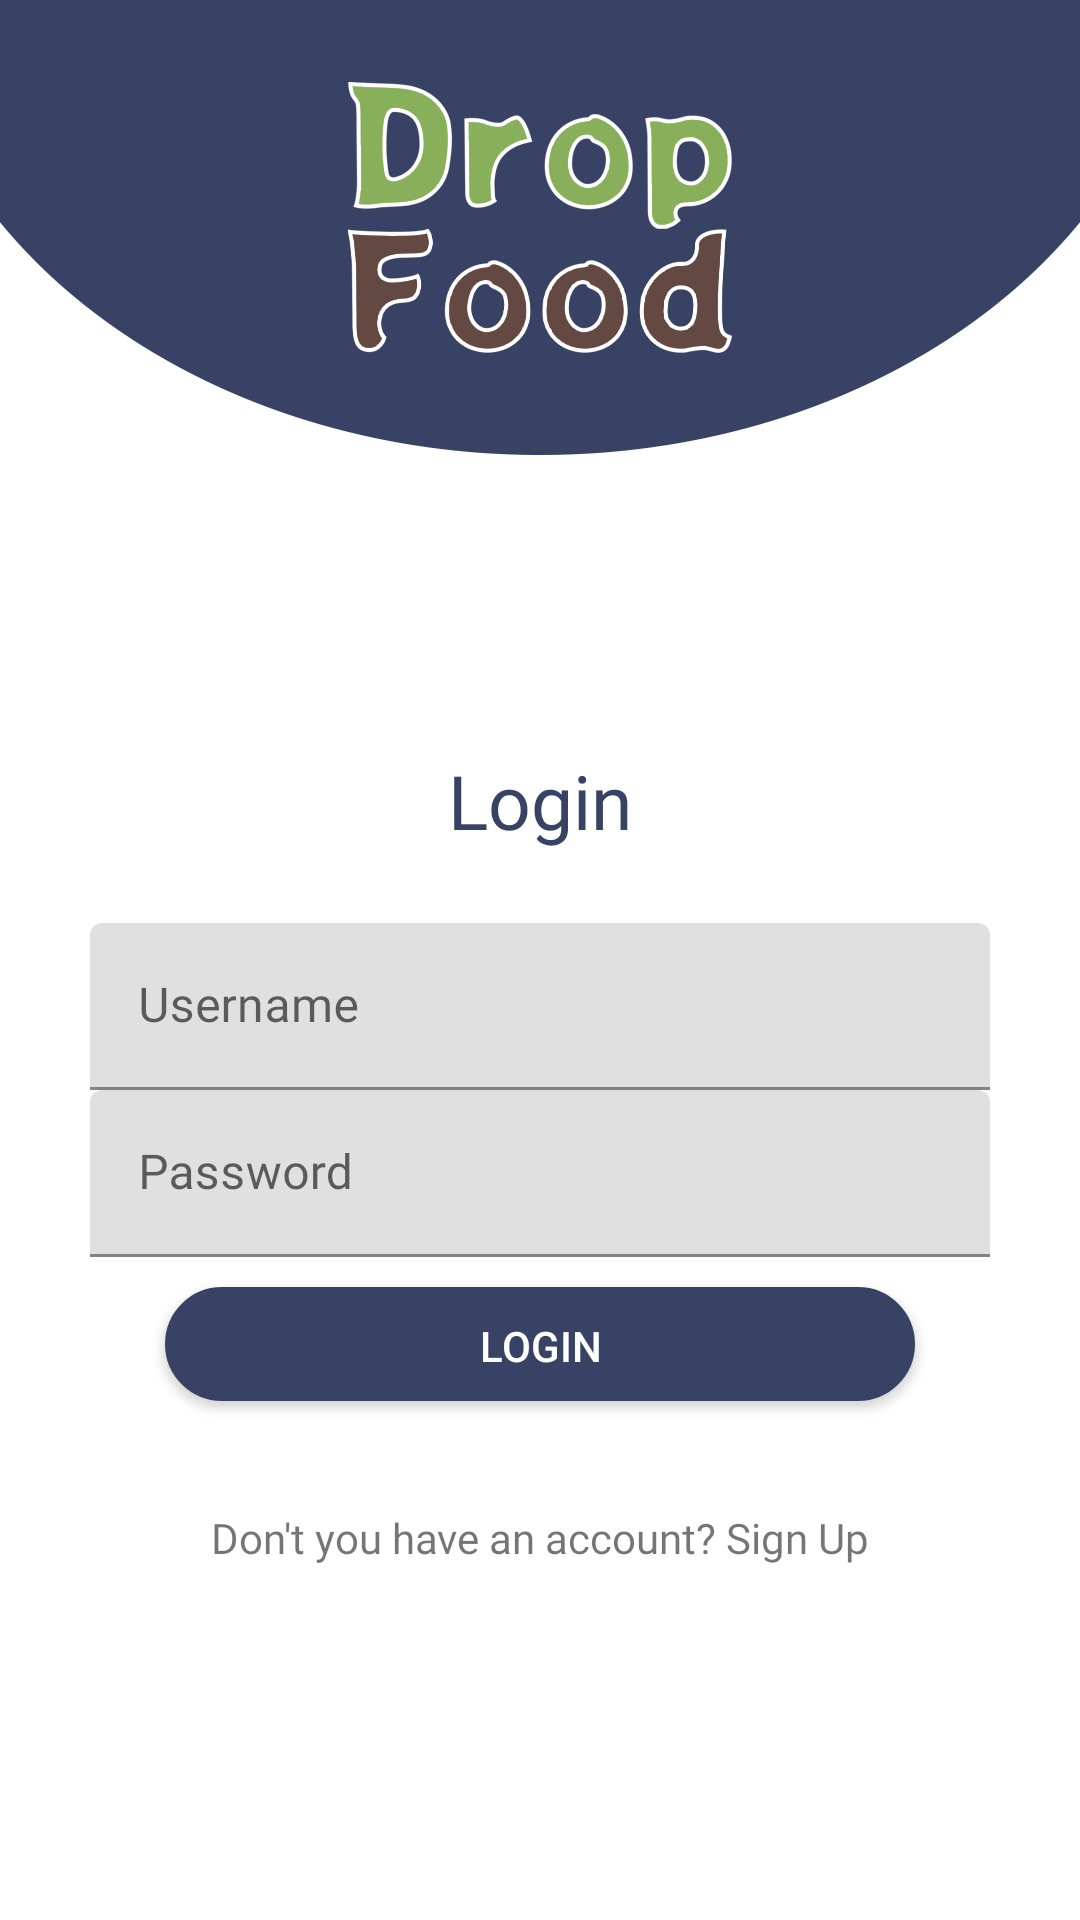

Android layout source for this screen:
<!-- AndroidManifest.xml: application theme Theme.LoginPagePHPTest -->
<!-- res/layout/activity_login.xml -->
<?xml version="1.0" encoding="UTF-8"?>
<androidx.constraintlayout.widget.ConstraintLayout
    tools:context=".sign.Login"
    android:layout_height="match_parent"
    android:layout_width="match_parent"
    xmlns:tools="http://schemas.android.com/tools"
    xmlns:app="http://schemas.android.com/apk/res-auto"
    xmlns:android="http://schemas.android.com/apk/res/android"
    android:background="@drawable/signupscreen">

    <TextView
        android:layout_height="wrap_content"
        android:layout_width="match_parent"
        app:layout_constraintTop_toTopOf="parent"
        app:layout_constraintStart_toStartOf="parent"
        app:layout_constraintHorizontal_bias="0.0"
        app:layout_constraintEnd_toEndOf="parent"
        android:textSize="25sp"
        android:textColor="#384264"
        android:text="Login"
        android:gravity="center"
        android:fontFamily="@font/poppinsbold"
        android:layout_marginTop="250dp"
        android:id="@+id/textView"/>


    <androidx.constraintlayout.widget.ConstraintLayout
        android:layout_height="wrap_content"
        android:layout_width="match_parent"
        android:layout_marginTop="220dp"
        app:layout_constraintTop_toTopOf="parent"
        tools:layout_editor_absoluteX="0dp"
        app:layout_constraintVertical_bias="0.426"
        app:layout_constraintBottom_toBottomOf="parent">


    <com.google.android.material.textfield.TextInputLayout
        android:layout_height="wrap_content"
        android:layout_width="match_parent"
        app:layout_constraintTop_toTopOf="parent"
        app:layout_constraintStart_toStartOf="parent"
        app:layout_constraintHorizontal_bias="0.0"
        app:layout_constraintEnd_toEndOf="parent"
        android:id="@+id/textInputLayoutUsername"
        android:hint="Username"
        android:layout_marginRight="30dp"
        android:layout_marginLeft="30dp">

    <com.google.android.material.textfield.TextInputEditText
        android:layout_height="wrap_content"
        android:layout_width="match_parent"
        android:fontFamily="@font/poppinsmedium"
        android:id="@+id/username"
        android:drawableEnd="@drawable/ic_user"/>

</com.google.android.material.textfield.TextInputLayout>


    <com.google.android.material.textfield.TextInputLayout
        android:layout_height="wrap_content"
        android:layout_width="match_parent"
        android:id="@+id/textInputLayoutPassword"
        tools:layout_editor_absoluteX="0dp"
        android:hint="Password"
        android:layout_marginRight="30dp"
        android:layout_marginLeft="30dp"
        app:layout_constraintTop_toBottomOf="@+id/textInputLayoutUsername">

    <com.google.android.material.textfield.TextInputEditText
        android:layout_height="wrap_content"
        android:layout_width="match_parent"
        android:fontFamily="@font/poppinsmedium"
        android:id="@+id/password"
        android:inputType="textPassword"
        android:drawableRight="@drawable/ic_password"
        android:drawableEnd="@drawable/ic_password"/>

</com.google.android.material.textfield.TextInputLayout>

    <ProgressBar
        android:layout_height="wrap_content"
        android:layout_width="wrap_content"
        app:layout_constraintStart_toStartOf="parent"
        app:layout_constraintEnd_toEndOf="parent"
        android:id="@+id/progress"
        app:layout_constraintTop_toBottomOf="@+id/textInputLayoutPassword"
        android:visibility="gone"/>


    <androidx.appcompat.widget.AppCompatButton
        android:id="@+id/buttonLogin"
        android:background="@drawable/buttonpatter2"
        android:layout_width="250dp"
        android:layout_height="38dp"
        android:layout_marginTop="10dp"
        android:text="LOGIN"
        android:textColor="#fff"
        app:layout_constraintEnd_toEndOf="parent"
        app:layout_constraintStart_toStartOf="parent"
        app:layout_constraintTop_toBottomOf="@+id/textInputLayoutPassword" />

        <TextView
            android:id="@+id/signUpText"
            android:layout_width="wrap_content"
            android:layout_height="wrap_content"
            android:layout_marginTop="36dp"
            android:fontFamily="@font/poppinsmedium"
            android:text="Don't you have an account? Sign Up"
            app:layout_constraintEnd_toEndOf="parent"
            app:layout_constraintHorizontal_bias="0.501"
            app:layout_constraintStart_toStartOf="parent"
            app:layout_constraintTop_toBottomOf="@+id/buttonLogin" />

    </androidx.constraintlayout.widget.ConstraintLayout>

</androidx.constraintlayout.widget.ConstraintLayout>
<!-- resources referenced by this layout -->
<resources>
  <!-- drawable buttonpatter2 (drawable) -->
  <?xml version="1.0" encoding="utf-8"?>
  <selector xmlns:android="http://schemas.android.com/apk/res/android">
      <item android:state_pressed="true" >
          <shape>
              <gradient
                  android:startColor="#2B324C"
                  android:endColor="#2B324C"
                  android:angle="270" />
              <stroke
                  android:width="2dp"
                  android:color="#2B324C" />
              <corners
                  android:radius="20dp" />
              <padding
                  android:left="10dp"
                  android:top="10dp"
                  android:right="10dp"
                  android:bottom="10dp"/>
          </shape>
      </item>
  
      
  
  
      <item android:state_focused="true">
          <shape>
              <gradient
                  android:startColor="#384264"
                  android:endColor="#384264"
                  android:angle="270" />
              <stroke
                  android:width="2dp"
                  android:color="#384264" />
              <corners
                  android:radius="2dp" />
              <padding
                  android:left="10dp"
                  android:top="10dp"
                  android:right="10dp"
                  android:bottom="10dp"/>
          </shape>
      </item>
      
  
  
      <item>
          <shape>
              <gradient
                  android:startColor="#384264"
                  android:endColor="#384264"
                  android:angle="90" />
              <stroke
                  android:width="2dp"
                  android:color="#384264" />
              <corners
                  android:radius="20dp" />
              <padding
                  android:left="10dp"
                  android:top="10dp"
                  android:right="10dp"
                  android:bottom="10dp"/>
          </shape>
      </item>
      
  </selector>
  <!-- drawable signupscreen: png bitmap (drawable, 66998 bytes) -->
  <style name="Theme.LoginPagePHPTest" parent="Theme.MaterialComponents.DayNight.NoActionBar">
          <item name="windowNoTitle">true</item>
          
          <item name="colorPrimary">#384264</item>
          <item name="colorPrimaryVariant">@color/purple_700</item>
          <item name="colorOnPrimary">@color/white</item>
          
          <item name="colorSecondary">@color/teal_200</item>
          <item name="colorSecondaryVariant">@color/teal_700</item>
          <item name="colorOnSecondary">@color/black</item>
          
          <item name="android:statusBarColor">?attr/colorPrimaryVariant</item>
          
      </style>
  <color name="purple_700">#FF3700B3</color>
  <color name="white">#FFFFFFFF</color>
  <color name="teal_200">#FF03DAC5</color>
  <color name="teal_700">#FF018786</color>
  <color name="black">#FF000000</color>
</resources>
